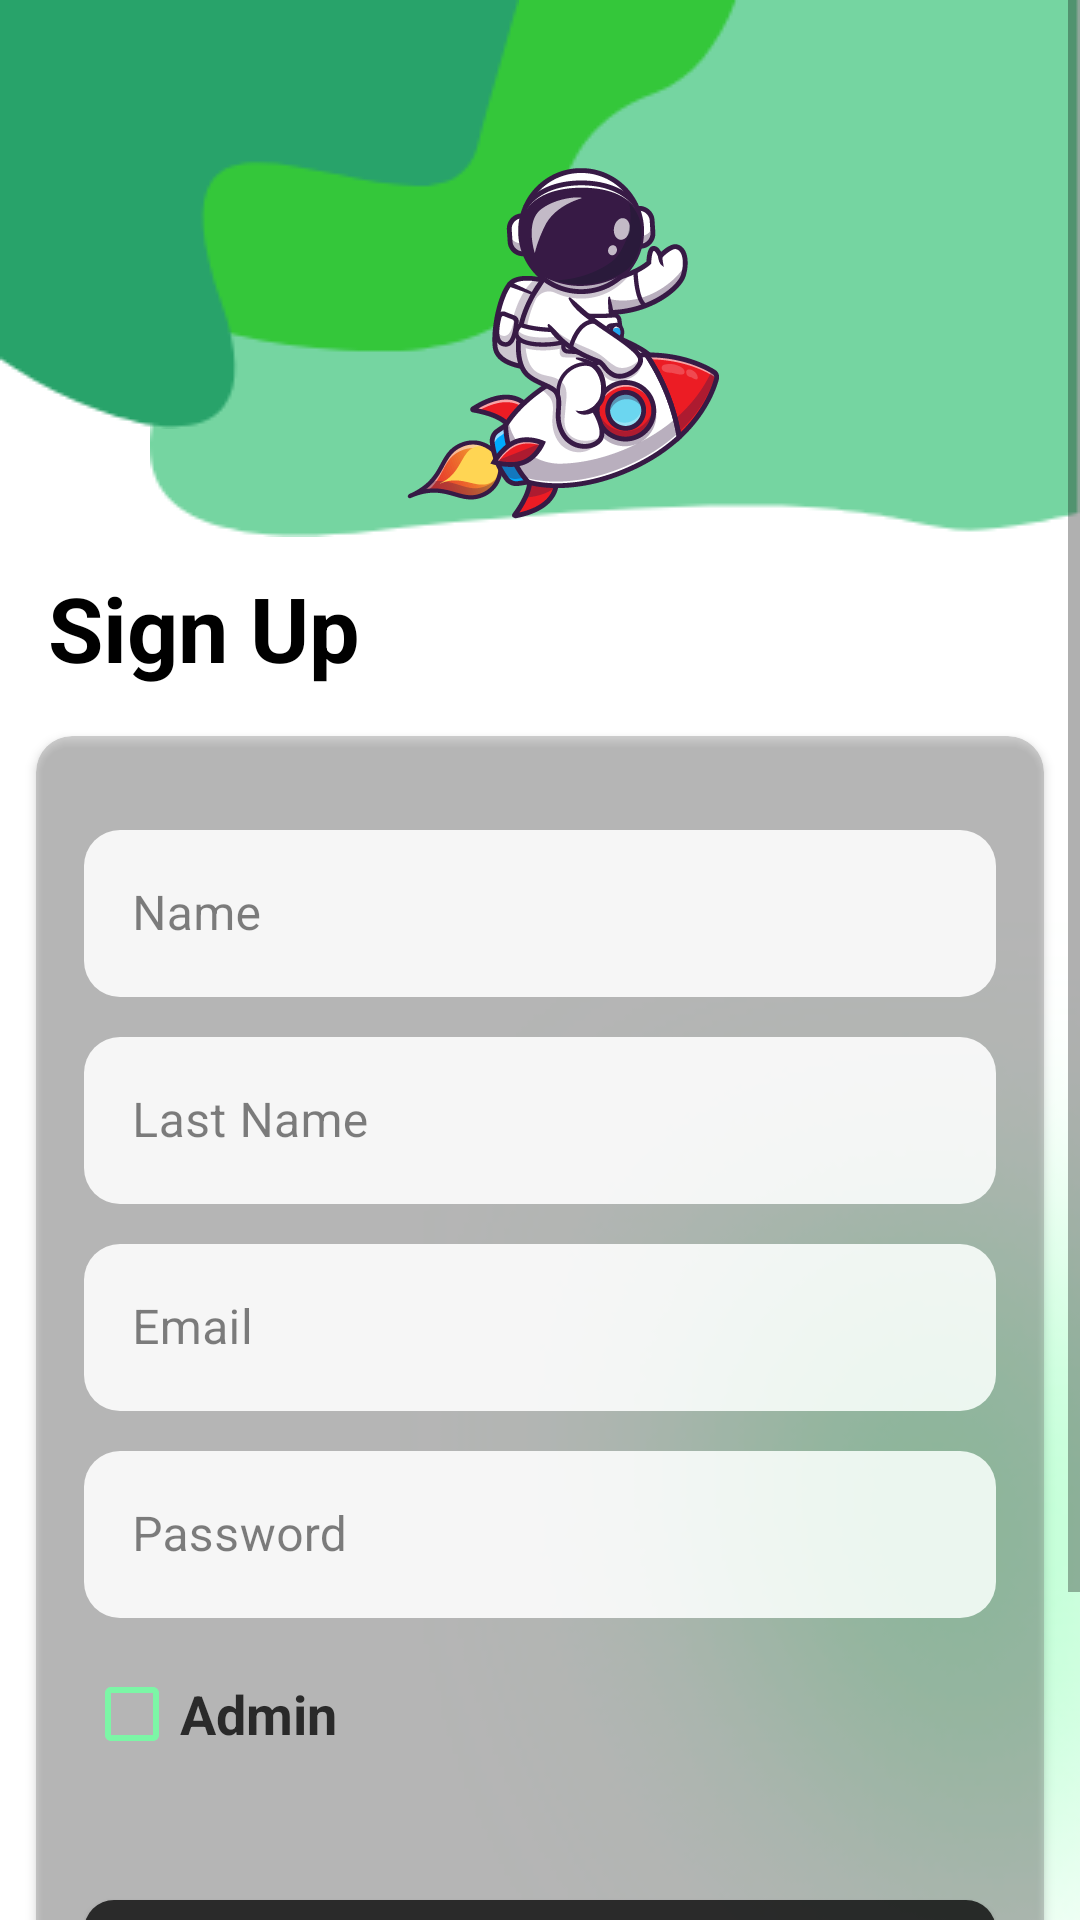

Write the Android layout XML for this screen, with the resource values it uses.
<!-- AndroidManifest.xml: application theme Theme.FirstAnimations -->
<!-- res/layout/activity_register.xml -->
<?xml version="1.0" encoding="utf-8"?>
<ScrollView xmlns:android="http://schemas.android.com/apk/res/android"
    xmlns:app="http://schemas.android.com/apk/res-auto"
    xmlns:tools="http://schemas.android.com/tools"
    android:layout_width="match_parent"
    android:layout_height="match_parent"
    tools:context=".RegisterActivity">

    <androidx.constraintlayout.widget.ConstraintLayout
        android:layout_width="match_parent"
        android:layout_height="wrap_content">


        <ImageView
            android:id="@+id/imageView9"
            android:layout_width="500dp"
            android:layout_height="500dp"
            android:layout_marginEnd="-200dp"
            app:layout_constraintBottom_toBottomOf="parent"
            app:layout_constraintEnd_toEndOf="parent"
            app:srcCompat="@drawable/green_fade" />

        <ImageView
            android:layout_width="wrap_content"
            android:layout_height="wrap_content"
            android:src="@drawable/figuere3"
            app:layout_constraintEnd_toEndOf="parent"
            app:layout_constraintTop_toTopOf="parent" />

        <ImageView
            android:layout_width="wrap_content"
            android:layout_height="wrap_content"
            android:src="@drawable/figure2"
            app:layout_constraintStart_toStartOf="parent"
            app:layout_constraintTop_toTopOf="parent" />

        <ImageView
            android:layout_width="wrap_content"
            android:layout_height="wrap_content"
            android:src="@drawable/figure1"
            app:layout_constraintStart_toStartOf="parent"
            app:layout_constraintTop_toTopOf="parent" />


        <ImageView
            android:id="@+id/imgLogo"
            android:layout_width="wrap_content"
            android:layout_height="wrap_content"
            android:layout_marginTop="56dp"
            android:src="@drawable/astronauta"
            app:layout_constraintEnd_toEndOf="parent"
            app:layout_constraintHorizontal_bias="0.53"
            app:layout_constraintStart_toStartOf="parent"
            app:layout_constraintTop_toTopOf="parent" />

        <TextView
            android:id="@+id/textView"
            android:layout_width="wrap_content"
            android:layout_height="wrap_content"
            android:layout_marginStart="16dp"
            android:layout_marginBottom="32dp"
            android:text="Sign Up"
            android:layout_marginTop="16dp"
            android:textColor="@color/black"
            android:textSize="30sp"
            android:textStyle="bold"
            app:layout_constraintStart_toStartOf="parent"
            app:layout_constraintTop_toBottomOf="@+id/imgLogo" />

        <androidx.cardview.widget.CardView
            android:id="@+id/card"
            android:layout_width="match_parent"
            android:layout_height="wrap_content"
            android:layout_marginStart="12dp"
            android:layout_marginTop="16dp"
            android:layout_marginEnd="12dp"
            android:alpha="0.8"
            android:layout_marginBottom="32dp"
            android:backgroundTint="@color/gray_light"
            app:cardCornerRadius="12dp"
            app:layout_constraintBottom_toBottomOf="parent"
            app:layout_constraintEnd_toEndOf="parent"
            app:layout_constraintStart_toStartOf="parent"
            app:layout_constraintTop_toBottomOf="@+id/textView">


            <LinearLayout
                android:layout_width="match_parent"
                android:layout_height="wrap_content"
                android:layout_marginStart="16dp"
                android:layout_marginEnd="16dp"
                android:orientation="vertical"
                app:layout_constraintEnd_toEndOf="parent"
                app:layout_constraintStart_toStartOf="parent"
                app:layout_constraintTop_toBottomOf="@+id/textView">


                <com.google.android.material.textfield.TextInputLayout
                    android:id="@+id/nameTIL"
                    style="@style/Widget.MaterialComponents.TextInputLayout.OutlinedBox"
                    android:layout_width="match_parent"
                    android:layout_height="wrap_content"
                    android:layout_marginTop="26dp"
                    android:layout_marginBottom="8dp"
                    android:hint="Name"
                    app:layout_constraintEnd_toEndOf="parent"
                    app:layout_constraintStart_toStartOf="parent"
                    app:startIconDrawable="@drawable/ic_baseline_person_outline_24">

                    <com.google.android.material.textfield.TextInputEditText
                        android:id="@+id/nameEdt"
                        android:layout_width="match_parent"
                        android:layout_height="wrap_content"
                        android:background="@drawable/btn_round" />
                </com.google.android.material.textfield.TextInputLayout>


                <com.google.android.material.textfield.TextInputLayout
                    android:id="@+id/lastNameTIL"
                    style="@style/Widget.MaterialComponents.TextInputLayout.OutlinedBox"
                    android:layout_width="match_parent"
                    android:layout_height="wrap_content"
                    android:layout_marginBottom="8dp"
                    android:hint="Last Name"
                    app:layout_constraintEnd_toEndOf="parent"
                    app:layout_constraintStart_toStartOf="parent"
                    app:layout_constraintTop_toBottomOf="@id/nameTIL"
                    app:startIconDrawable="@drawable/ic_baseline_person_outline_24">

                    <com.google.android.material.textfield.TextInputEditText
                        android:id="@+id/lastNameEdt"
                        android:layout_width="match_parent"
                        android:layout_height="wrap_content"
                        android:background="@drawable/btn_round" />

                </com.google.android.material.textfield.TextInputLayout>

                <com.google.android.material.textfield.TextInputLayout
                    android:id="@+id/emailTIL"
                    style="@style/Widget.MaterialComponents.TextInputLayout.OutlinedBox"
                    android:layout_width="match_parent"
                    android:layout_height="wrap_content"
                    android:layout_marginBottom="8dp"
                    android:hint="Email"
                    app:layout_constraintEnd_toEndOf="parent"
                    app:layout_constraintStart_toStartOf="parent"
                    app:layout_constraintTop_toBottomOf="@id/lastNameTIL"
                    app:startIconDrawable="@drawable/ic_baseline_person_outline_24">

                    <com.google.android.material.textfield.TextInputEditText
                        android:id="@+id/emailEdt"
                        android:layout_width="match_parent"
                        android:layout_height="wrap_content"
                        android:background="@drawable/btn_round"
                        android:inputType="textEmailAddress" />

                </com.google.android.material.textfield.TextInputLayout>

                <com.google.android.material.textfield.TextInputLayout
                    android:id="@+id/passwordTIL"
                    style="@style/Widget.MaterialComponents.TextInputLayout.OutlinedBox"
                    android:layout_width="match_parent"
                    android:layout_height="wrap_content"
                    android:layout_marginBottom="8dp"
                    android:hint="Password"
                    app:layout_constraintEnd_toEndOf="parent"
                    app:layout_constraintStart_toStartOf="parent"
                    app:layout_constraintTop_toBottomOf="@id/lastNameTIL"
                    app:startIconDrawable="@drawable/ic_baseline_person_outline_24">

                    <com.google.android.material.textfield.TextInputEditText
                        android:id="@+id/passwordEdt"
                        android:layout_width="match_parent"
                        android:layout_height="wrap_content"
                        android:background="@drawable/btn_round"
                        android:inputType="textPassword" />

                </com.google.android.material.textfield.TextInputLayout>

                <CheckBox
                    android:id="@+id/checkBox"
                    android:layout_width="wrap_content"
                    android:layout_height="0dp"
                    android:layout_gravity="start"
                    android:layout_weight="1"
                    android:buttonTint="@color/green"
                    android:text="Admin"
                    android:textSize="18sp"
                    android:textStyle="bold" />


                <com.google.android.material.button.MaterialButton
                    android:id="@+id/btnSignUp"
                    android:layout_width="match_parent"
                    android:layout_height="wrap_content"
                    android:layout_marginTop="32dp"
                    android:layout_marginBottom="8dp"
                    android:text="Sign Up"
                    android:textColor="@color/green"
                    app:backgroundTint="@color/black"
                    app:cornerRadius="10dp" />

                <LinearLayout
                    android:layout_width="wrap_content"
                    android:layout_height="wrap_content"
                    android:layout_gravity="center"
                    android:orientation="horizontal">

                    <TextView
                        android:layout_width="wrap_content"
                        android:layout_height="wrap_content"
                        android:layout_marginBottom="32dp"
                        android:text="You have an Account yet?"
                        android:textColor="@color/white"
                        android:textSize="16sp" />

                    <TextView
                        android:layout_width="wrap_content"
                        android:layout_height="wrap_content"
                        android:layout_marginBottom="32dp"
                        android:text="Sign In"
                        android:textColor="@color/green"
                        android:textSize="18sp"
                        android:textStyle="bold" />
                </LinearLayout>

            </LinearLayout>


        </androidx.cardview.widget.CardView>

    </androidx.constraintlayout.widget.ConstraintLayout>

</ScrollView>
<!-- resources referenced by this layout -->
<resources>
  <color name="black">#FF000000</color>
  <color name="gray_light">#5E717171</color>
  <color name="green">#67FF9C</color>
  <color name="white">#FFFFFFFF</color>
  <!-- drawable astronauta: png bitmap (drawable-xxhdpi, 34697 bytes) -->
  <!-- drawable btn_round (drawable) -->
  <?xml version="1.0" encoding="utf-8"?>
  <shape android:shape="rectangle" xmlns:android="http://schemas.android.com/apk/res/android">
  
      <solid android:color="@color/white"/>
      <corners  android:radius="12dp"/>
  </shape>
  <!-- drawable figuere3: png bitmap (drawable-mdpi, 3176 bytes) -->
  <!-- drawable figure1: png bitmap (drawable-mdpi, 2160 bytes) -->
  <!-- drawable figure2: png bitmap (drawable-mdpi, 2081 bytes) -->
  <!-- drawable green_fade: png bitmap (drawable-mdpi, 61684 bytes) -->
  <style name="Theme.FirstAnimations" parent="Theme.MaterialComponents.DayNight.DarkActionBar">
          
          <item name="colorPrimary">@color/purple_500</item>
          <item name="colorPrimaryVariant">@color/purple_700</item>
          <item name="colorOnPrimary">@color/white</item>
          
          <item name="colorSecondary">@color/teal_200</item>
          <item name="colorSecondaryVariant">@color/teal_700</item>
          <item name="colorOnSecondary">@color/black</item>
          
          <item name="android:statusBarColor" tools:targetApi="l">?attr/colorPrimaryVariant</item>
          
  
      </style>
  <color name="purple_500">#2EAD6D</color>
  <color name="purple_700">#132551</color>
  <color name="teal_200">#D81B60</color>
  <color name="teal_700">#FF018786</color>
</resources>
